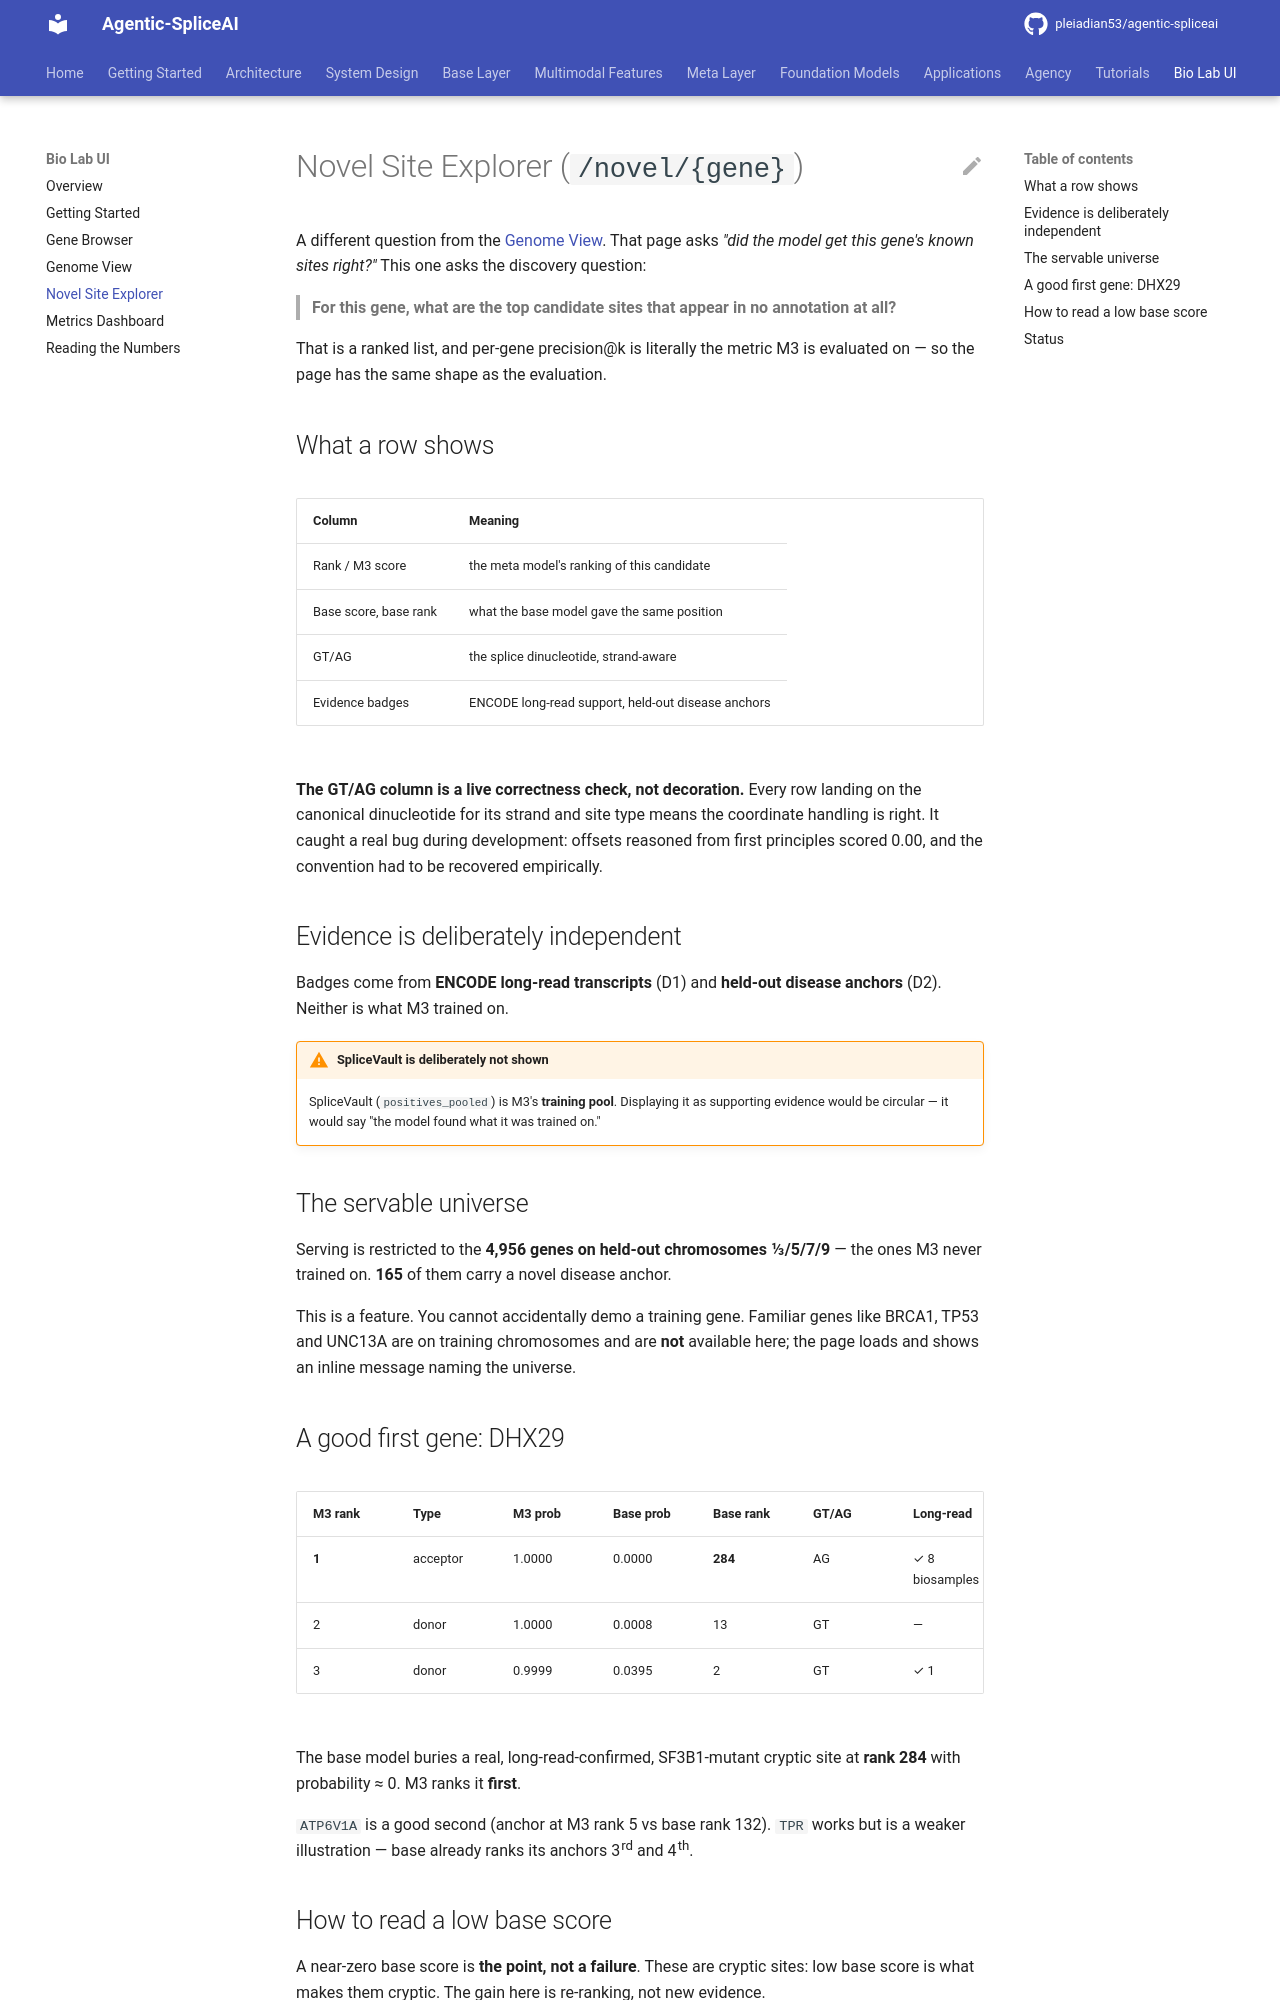

repository: pleiadian53/agentic-spliceai · page: bio_lab/03_novel_sites/index.html · generator: mkdocs

# Novel Site Explorer (`/novel/{gene}`)

A different question from the [Genome View](02_genome_view.md). That page asks *"did the model get
this gene's known sites right?"* This one asks the discovery question:

> **For this gene, what are the top candidate sites that appear in no annotation at all?**

That is a ranked list, and per-gene precision@k is literally the metric M3 is evaluated on — so the
page has the same shape as the evaluation.

## What a row shows

| Column | Meaning |
|---|---|
| Rank / M3 score | the meta model's ranking of this candidate |
| Base score, base rank | what the base model gave the same position |
| GT/AG | the splice dinucleotide, strand-aware |
| Evidence badges | ENCODE long-read support, held-out disease anchors |

**The GT/AG column is a live correctness check, not decoration.** Every row landing on the canonical
dinucleotide for its strand and site type means the coordinate handling is right. It caught a real
bug during development: offsets reasoned from first principles scored 0.00, and the convention had to
be recovered empirically.

## Evidence is deliberately independent

Badges come from **ENCODE long-read transcripts** (D1) and **held-out disease anchors** (D2). Neither
is what M3 trained on.

!!! warning "SpliceVault is deliberately not shown"
    SpliceVault (`positives_pooled`) is M3's **training pool**. Displaying it as supporting evidence
    would be circular — it would say "the model found what it was trained on."

## The servable universe

Serving is restricted to the **4,956 genes on held-out chromosomes 1/3/5/7/9** — the ones M3 never
trained on. **165** of them carry a novel disease anchor.

This is a feature. You cannot accidentally demo a training gene. Familiar genes like BRCA1, TP53 and
UNC13A are on training chromosomes and are **not** available here; the page loads and shows an inline
message naming the universe.

## A good first gene: DHX29

| M3 rank | Type | M3 prob | Base prob | Base rank | GT/AG | Long-read |
|---|---|---|---|---|---|---|
| **1** | acceptor | 1.0000 | 0.0000 | **284** | AG | ✓ 8 biosamples |
| 2 | donor | 1.0000 | 0.0008 | 13 | GT | — |
| 3 | donor | 0.9999 | 0.0395 | 2 | GT | ✓ 1 |

The base model buries a real, long-read-confirmed, SF3B1-mutant cryptic site at **rank 284** with
probability ≈ 0. M3 ranks it **first**.

`ATP6V1A` is a good second (anchor at M3 rank 5 vs base rank 132). `TPR` works but is a weaker
illustration — base already ranks its anchors 3rd and 4th.
